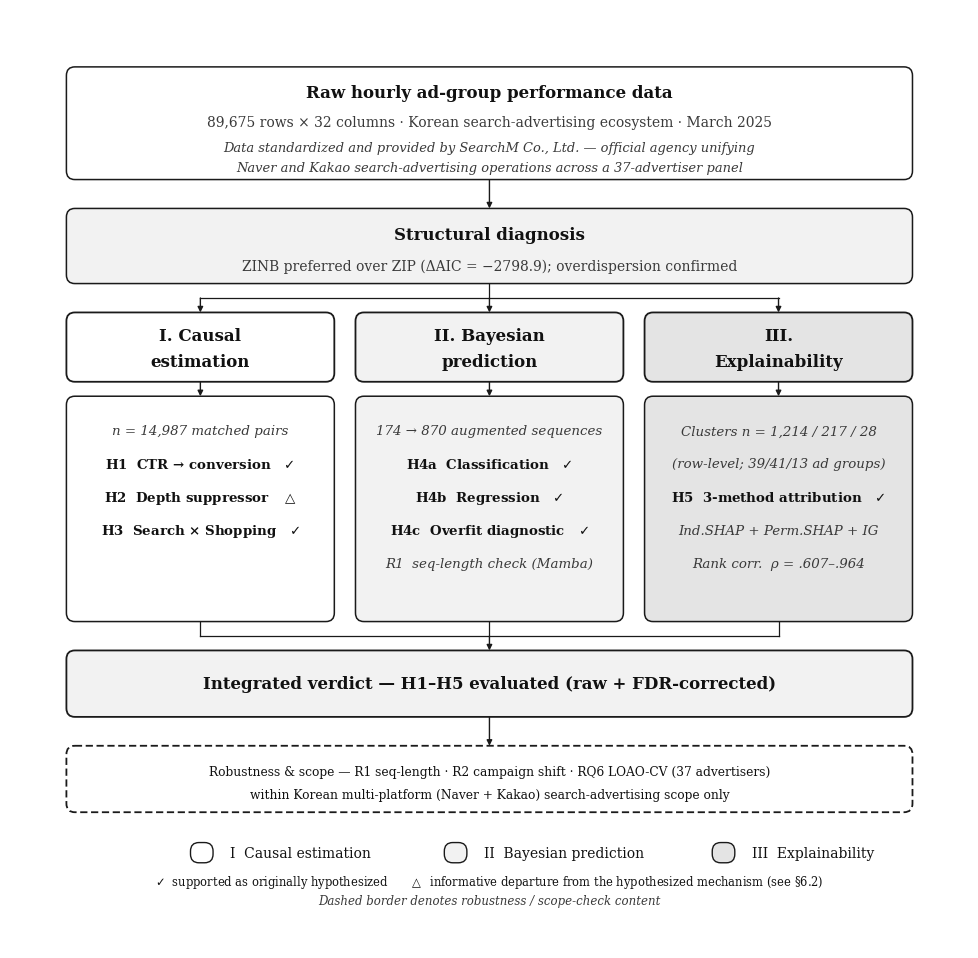

Python code for this plot: (Note: this script raises an exception after producing the figure.)
"""
fig3_framework_architecture.py

Regenerates Figure 3 ("SADAF framework architecture") -- Section 5 of the
manuscript.

Fix applied: the previous version of this diagram's Explainability (Pillar
III) box still showed the pre-redesign, sequence-level H5 statistics
("Clusters n = 7, 8, 9" and "Rank corr. rho = .56-.83"), left over from
before H5 moved to row-level individual attribution (Individual SHAP +
Permutation SHAP + Integrated Gradients). This directly contradicted
Table 9/10 and Section 6.7 of the manuscript, which report row-level
cluster sizes of n = 1,214 / 217 / 28 (39/41/13 ad groups) and a
cross-method Spearman range of rho = .607-.964.

This version updates the Explainability box to state:
    - Clusters n = 1,214 / 217 / 28 (row-level)
    - H5 3-method attribution (Individual SHAP, Permutation SHAP,
      Integrated Gradients) -- all reject H0 (KW p<.0001/.0001/.0001... )
    - Rank corr. rho = .607-.964
All other boxes (I. Causal estimation, II. Bayesian prediction, bottom
robustness/scope band) are unchanged from the prior version, since they
already matched the manuscript text.
"""

import matplotlib.pyplot as plt
from matplotlib.patches import FancyBboxPatch, FancyArrowPatch
import matplotlib as mpl

mpl.rcParams["font.family"] = "serif"
mpl.rcParams["font.serif"] = ["Times New Roman", "Nimbus Roman No9 L", "DejaVu Serif"]
mpl.rcParams["axes.unicode_minus"] = False

K = {
    "white":  "#FFFFFF",
    "l1":     "#F2F2F2",
    "l2":     "#E4E4E4",
    "l3":     "#D3D3D3",
    "border": "#1A1A1A",
    "text":   "#111111",
    "sub":    "#3A3A3A",
}

fig, ax = plt.subplots(figsize=(9.7, 9.5), dpi=300)
ax.set_xlim(0, 680)
ax.set_ylim(0, 650)
ax.invert_yaxis()
ax.axis("off")


def box(x, y, w, h, fill=K["white"], lw=1.1, dashed=False):
    b = FancyBboxPatch(
        (x, y), w, h,
        boxstyle="round,pad=0,rounding_size=6",
        linewidth=lw, edgecolor=K["border"], facecolor=fill, zorder=2,
        linestyle=(0, (4, 2)) if dashed else "solid",
    )
    ax.add_patch(b)


def arrow(x1, y1, x2, y2, lw=1.0):
    a = FancyArrowPatch((x1, y1), (x2, y2), arrowstyle="-|>", mutation_scale=8,
                         linewidth=lw, color=K["border"], zorder=1, shrinkA=0, shrinkB=0)
    ax.add_patch(a)


def line(x1, y1, x2, y2, lw=0.9):
    ax.plot([x1, x2], [y1, y2], color=K["border"], linewidth=lw, zorder=1)


def ctext(cx, cy, s, size=10.5, bold=False, color=K["text"], style="normal"):
    ax.text(cx, cy, s, fontsize=size, fontweight="bold" if bold else "normal",
            color=color, va="center", ha="center", fontstyle=style)


FS_TITLE, FS_SUB, FS_LIST = 12, 10, 9.6

# ---------------- Row 1: raw data ----------------
box(40, 40, 600, 78, fill=K["white"])
ctext(340, 58, "Raw hourly ad-group performance data", FS_TITLE, bold=True)
ctext(340, 78, "89,675 rows \u00d7 32 columns \u00b7 Korean search-advertising ecosystem \u00b7 March 2025",
      FS_SUB, color=K["sub"])
ctext(340, 96, "Data standardized and provided by SearchM Co., Ltd. \u2014 official agency unifying",
      FS_SUB - 0.6, color=K["sub"], style="italic")
ctext(340, 110, "Naver and Kakao search-advertising operations across a 37-advertiser panel",
      FS_SUB - 0.6, color=K["sub"], style="italic")

arrow(340, 118, 340, 138)

# ---------------- Row 2: ZINB diagnosis ----------------
box(40, 138, 600, 52, fill=K["l1"])
ctext(340, 156, "Structural diagnosis", FS_TITLE, bold=True)
ctext(340, 178, "ZINB preferred over ZIP (\u0394AIC = \u22122798.9); overdispersion confirmed", FS_SUB, color=K["sub"])

line(340, 190, 340, 200)
line(135, 200, 545, 200)
arrow(135, 200, 135, 210)
arrow(340, 200, 340, 210)
arrow(545, 200, 545, 210)

# ---------------- Row 3: pillar headers ----------------
headers = [
    (40,  K["white"], "I. Causal estimation"),
    (245, K["l1"],    "II. Bayesian prediction"),
    (450, K["l2"],    "III. Explainability"),
]
for x, fill, label in headers:
    box(x, 210, 190, 48, fill=fill, lw=1.3)
    cx = x + 95
    words = label.split(" ")
    mid = len(words) // 2 + (len(words) % 2)
    line1 = " ".join(words[:mid])
    line2 = " ".join(words[mid:])
    ctext(cx, 226, line1, FS_TITLE, bold=True)
    ctext(cx, 244, line2, FS_TITLE, bold=True)
    arrow(cx, 258, cx, 268)

# ---------------- Row 4: pillar detail boxes ----------------
CHK = r"$\checkmark$"
DEP = r"$\triangle$"

detail_specs = [
    (40,  K["white"], [
        ("n = 14,987 matched pairs", False),
        (f"H1  CTR \u2192 conversion   {CHK}", True),
        (f"H2  Depth suppressor   {DEP}", True),
        (f"H3  Search \u00d7 Shopping   {CHK}", True),
    ]),
    (245, K["l1"], [
        ("174 \u2192 870 augmented sequences", False),
        (f"H4a  Classification   {CHK}", True),
        (f"H4b  Regression   {CHK}", True),
        (f"H4c  Overfit diagnostic   {CHK}", True),
        ("R1  seq-length check (Mamba)", False),
    ]),
    (450, K["l2"], [
        ("Clusters n = 1,214 / 217 / 28", False),
        ("(row-level; 39/41/13 ad groups)", False),
        (f"H5  3-method attribution   {CHK}", True),
        ("Ind.SHAP + Perm.SHAP + IG", False),
        ("Rank corr.  \u03c1 = .607\u2013.964", False),
    ]),
]
for x, fill, items in detail_specs:
    box(x, 268, 190, 156, fill=fill, lw=1.1)
    cx = x + 95
    y0 = 292
    for i, (txt, is_hyp) in enumerate(items):
        ctext(cx, y0 + i * 23, txt, FS_LIST, bold=is_hyp,
              color=K["text"] if is_hyp else K["sub"],
              style="normal" if is_hyp else "italic")

for cx in (135, 340, 545):
    line(cx, 424, cx, 434)
line(135, 434, 545, 434)
arrow(340, 434, 340, 444)

# ---------------- Row 5: integrated verdict ----------------
box(40, 444, 600, 46, fill=K["l1"], lw=1.3)
ctext(340, 467, "Integrated verdict \u2014 H1\u2013H5 evaluated (raw + FDR-corrected)", FS_TITLE, bold=True)

arrow(340, 490, 340, 510)

# ---------------- Row 6: robustness / scope ----------------
box(40, 510, 600, 46, fill=K["white"], lw=1.3, dashed=True)
ctext(340, 528, "Robustness \u0026 scope \u2014 R1 seq-length \u00b7 R2 campaign shift \u00b7 RQ6 LOAO-CV (37 advertisers)",
      FS_SUB - 1.2, color=K["text"])
ctext(340, 544, "within Korean multi-platform (Naver + Kakao) search-advertising scope only",
      FS_SUB - 1.2, color=K["text"])

# ---------------- Legend ----------------
legend_items = [
    (150, K["white"], "I  Causal estimation"),
    (330, K["l1"],    "II  Bayesian prediction"),
    (520, K["l2"],    "III  Explainability"),
]
ly = 584
for cx, fill, label in legend_items:
    sw_w = 16
    box(cx - sw_w - 6, ly - 7, sw_w, 14, fill=fill, lw=1.0)
    ax.text(cx + 6, ly, label, fontsize=FS_SUB, color=K["text"], va="center", ha="left")

ax.text(340, 604, f"{CHK}  supported as originally hypothesized      "
                   f"{DEP}  informative departure from the hypothesized mechanism (see \u00a76.2)",
        fontsize=8.3, color=K["text"], va="center", ha="center")

ax.text(340, 617, "Dashed border denotes robustness / scope-check content",
        fontsize=8.5, color=K["sub"], va="center", ha="center", fontstyle="italic")

plt.tight_layout(pad=0.4)
out_path = "/mnt/user-data/outputs/assets/fig3_framework_architecture.png"
plt.savefig(out_path, dpi=300, bbox_inches="tight", facecolor="white")
print("Saved:", out_path)
